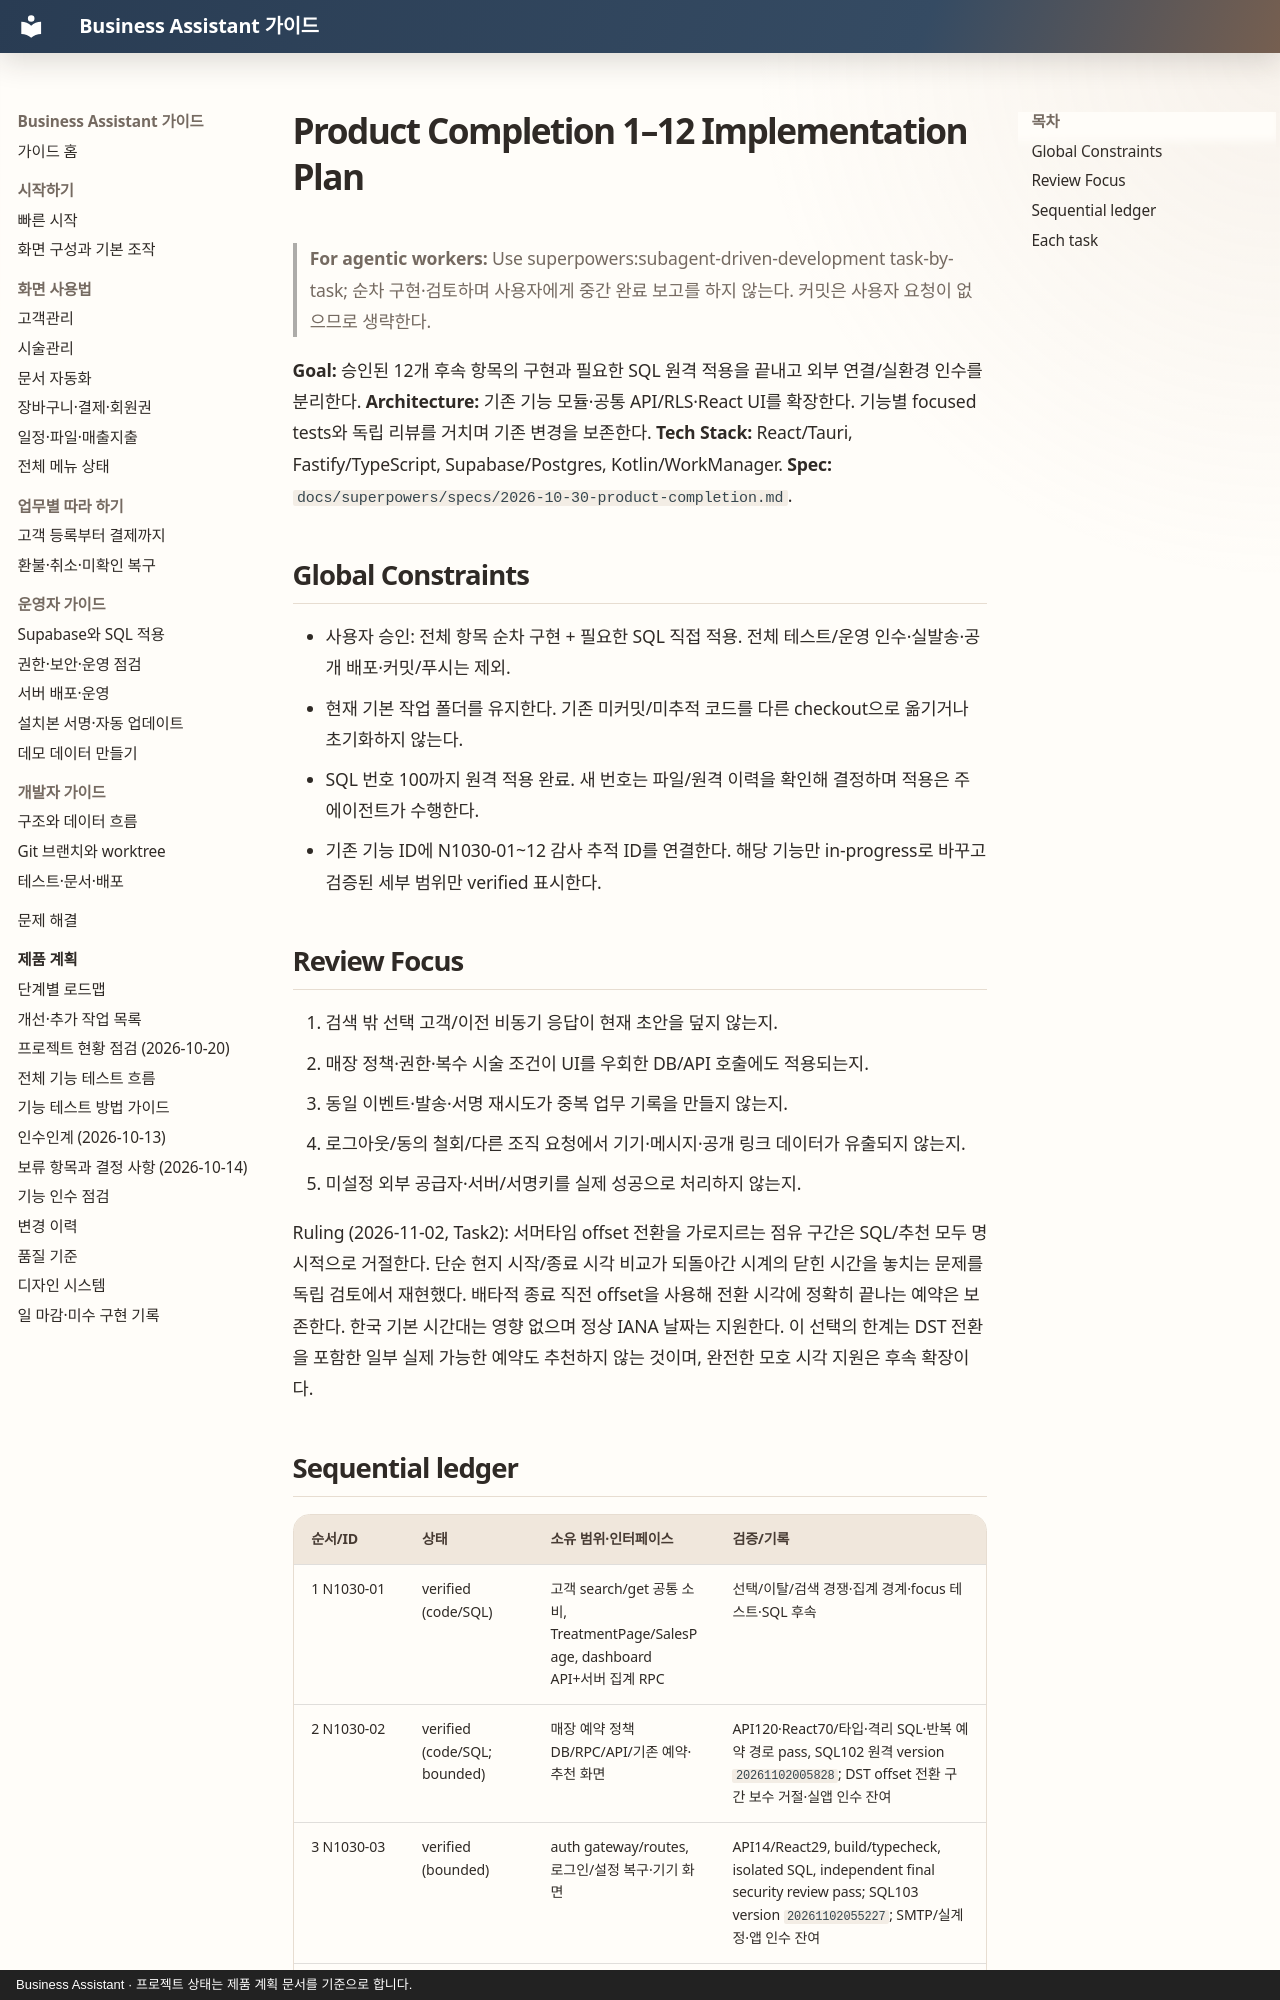

repository: MyungSungKim12/business-assistant · page: superpowers/plans/2026-10-30-product-completion/index.html · generator: mkdocs · copyright: Business Assistant · 프로젝트 상태는 제품 계획 문서를 기준으로 합니다.

# Product Completion 1–12 Implementation Plan

> **For agentic workers:** Use superpowers:subagent-driven-development task-by-task; 순차 구현·검토하며 사용자에게 중간 완료 보고를 하지 않는다. 커밋은 사용자 요청이 없으므로 생략한다.

**Goal:** 승인된 12개 후속 항목의 구현과 필요한 SQL 원격 적용을 끝내고 외부 연결/실환경 인수를 분리한다.
**Architecture:** 기존 기능 모듈·공통 API/RLS·React UI를 확장한다. 기능별 focused tests와 독립 리뷰를 거치며 기존 변경을 보존한다.
**Tech Stack:** React/Tauri, Fastify/TypeScript, Supabase/Postgres, Kotlin/WorkManager.
**Spec:** `docs/superpowers/specs/2026-10-30-product-completion.md`.

## Global Constraints

- 사용자 승인: 전체 항목 순차 구현 + 필요한 SQL 직접 적용. 전체 테스트/운영 인수·실발송·공개 배포·커밋/푸시는 제외.
- 현재 기본 작업 폴더를 유지한다. 기존 미커밋/미추적 코드를 다른 checkout으로 옮기거나 초기화하지 않는다.
- SQL 번호 100까지 원격 적용 완료. 새 번호는 파일/원격 이력을 확인해 결정하며 적용은 주 에이전트가 수행한다.
- 기존 기능 ID에 N1030-01~12 감사 추적 ID를 연결한다. 해당 기능만 in-progress로 바꾸고 검증된 세부 범위만 verified 표시한다.

## Review Focus

1. 검색 밖 선택 고객/이전 비동기 응답이 현재 초안을 덮지 않는지.
2. 매장 정책·권한·복수 시술 조건이 UI를 우회한 DB/API 호출에도 적용되는지.
3. 동일 이벤트·발송·서명 재시도가 중복 업무 기록을 만들지 않는지.
4. 로그아웃/동의 철회/다른 조직 요청에서 기기·메시지·공개 링크 데이터가 유출되지 않는지.
5. 미설정 외부 공급자·서버/서명키를 실제 성공으로 처리하지 않는지.

Ruling (2026-11-02, Task2): 서머타임 offset 전환을 가로지르는 점유 구간은 SQL/추천 모두 명시적으로 거절한다. 단순 현지 시작/종료 시각 비교가 되돌아간 시계의 닫힌 시간을 놓치는 문제를 독립 검토에서 재현했다. 배타적 종료 직전 offset을 사용해 전환 시각에 정확히 끝나는 예약은 보존한다. 한국 기본 시간대는 영향 없으며 정상 IANA 날짜는 지원한다. 이 선택의 한계는 DST 전환을 포함한 일부 실제 가능한 예약도 추천하지 않는 것이며, 완전한 모호 시각 지원은 후속 확장이다.
